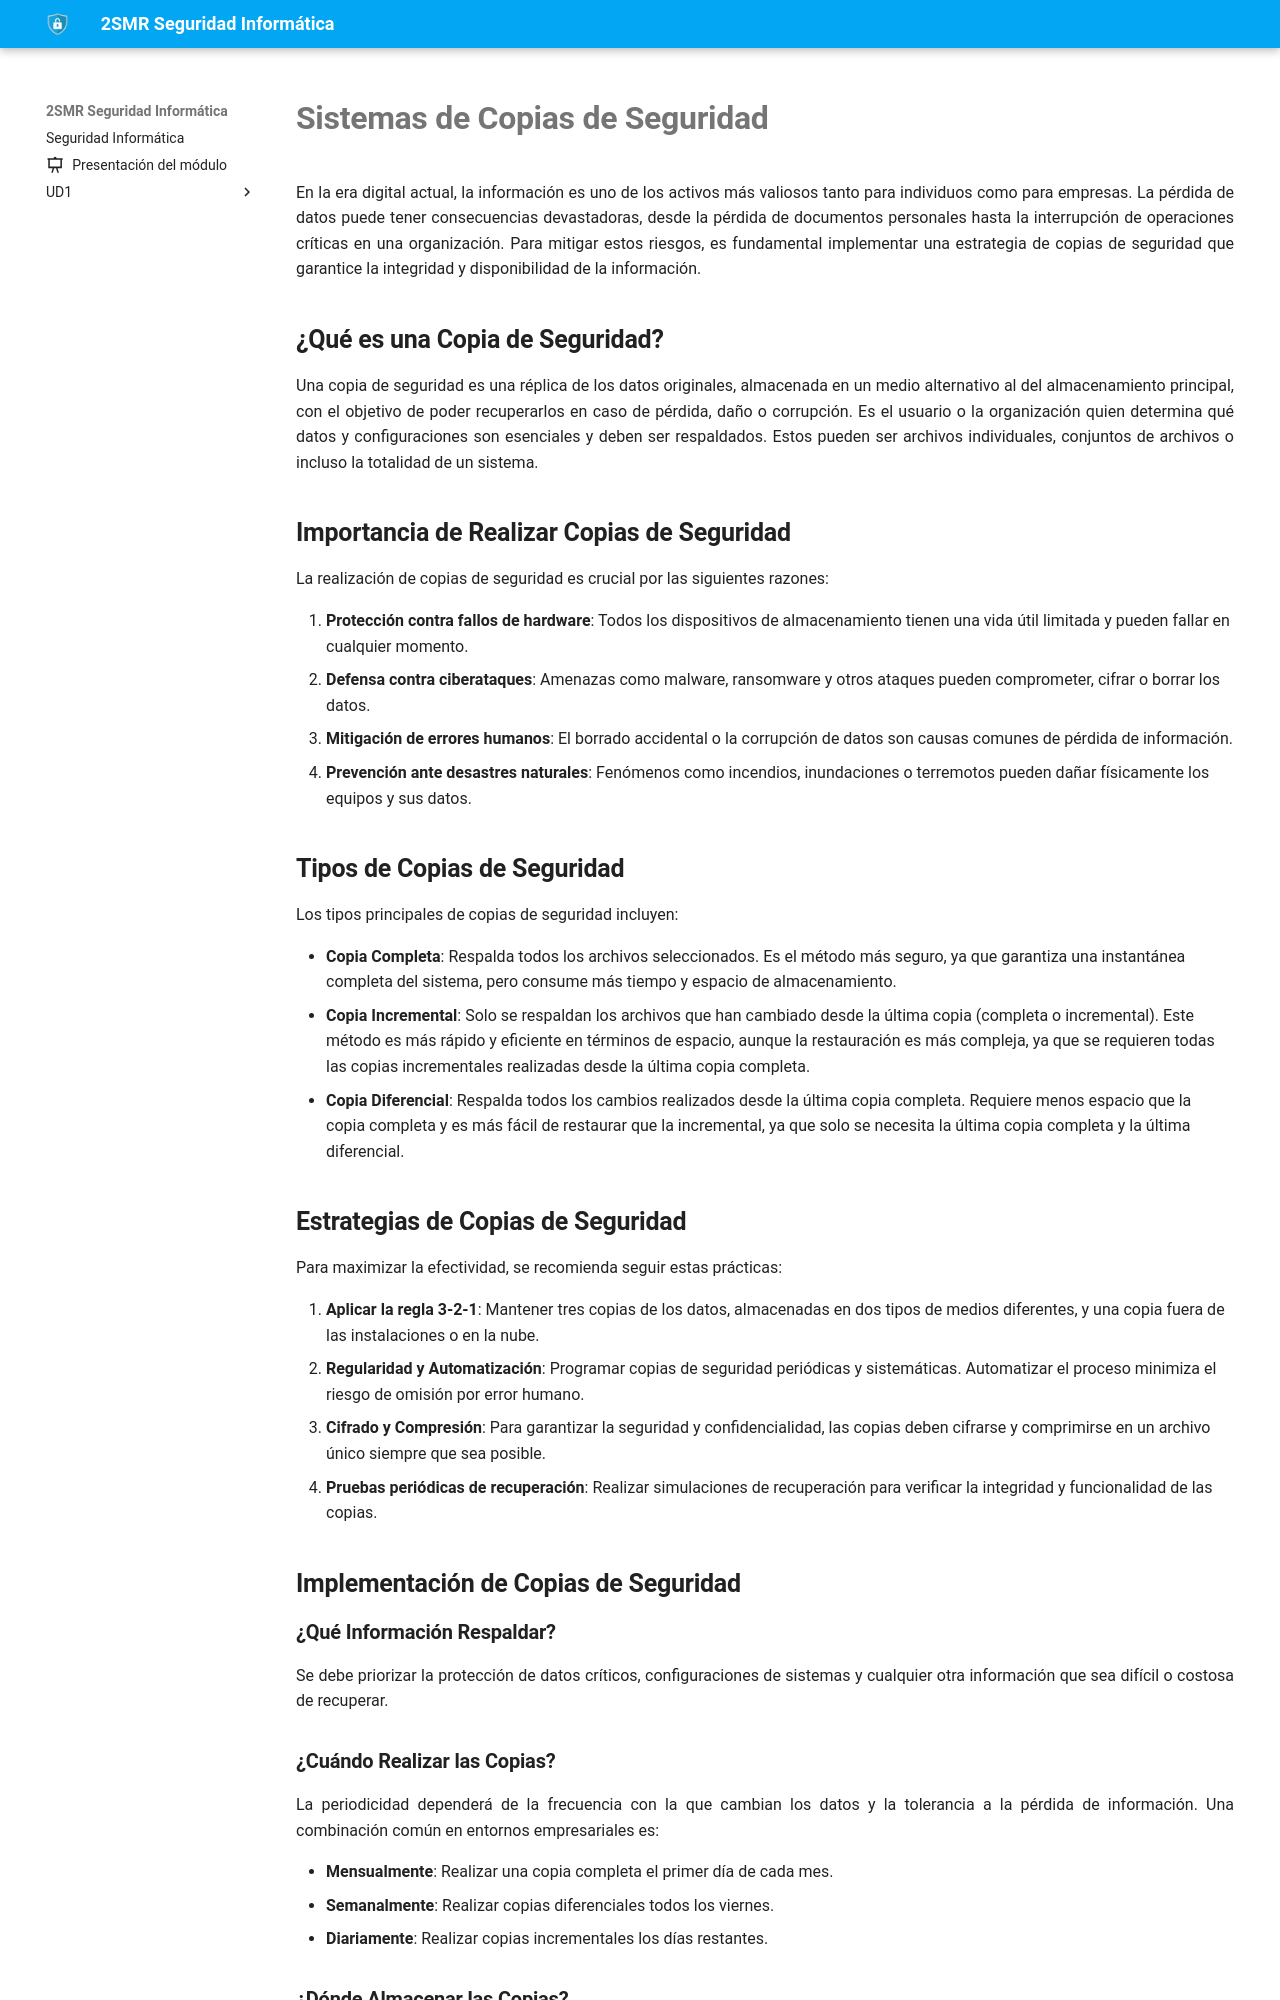

repository: fperezIES/SMR-SIN · page: UD2/3.backup.html · generator: mkdocs



# Sistemas de Copias de Seguridad

En la era digital actual, la información es uno de los activos más valiosos tanto para individuos como para empresas. La pérdida de datos puede tener consecuencias devastadoras, desde la pérdida de documentos personales hasta la interrupción de operaciones críticas en una organización. Para mitigar estos riesgos, es fundamental implementar una estrategia de copias de seguridad que garantice la integridad y disponibilidad de la información.

## ¿Qué es una Copia de Seguridad?

Una copia de seguridad es una réplica de los datos originales, almacenada en un medio alternativo al del almacenamiento principal, con el objetivo de poder recuperarlos en caso de pérdida, daño o corrupción. Es el usuario o la organización quien determina qué datos y configuraciones son esenciales y deben ser respaldados. Estos pueden ser archivos individuales, conjuntos de archivos o incluso la totalidad de un sistema.



## Importancia de Realizar Copias de Seguridad

La realización de copias de seguridad es crucial por las siguientes razones:

1. **Protección contra fallos de hardware**: Todos los dispositivos de almacenamiento tienen una vida útil limitada y pueden fallar en cualquier momento.
2. **Defensa contra ciberataques**: Amenazas como malware, ransomware y otros ataques pueden comprometer, cifrar o borrar los datos.
3. **Mitigación de errores humanos**: El borrado accidental o la corrupción de datos son causas comunes de pérdida de información.
4. **Prevención ante desastres naturales**: Fenómenos como incendios, inundaciones o terremotos pueden dañar físicamente los equipos y sus datos.



## Tipos de Copias de Seguridad

Los tipos principales de copias de seguridad incluyen:

- **Copia Completa**: Respalda todos los archivos seleccionados. Es el método más seguro, ya que garantiza una instantánea completa del sistema, pero consume más tiempo y espacio de almacenamiento.
- **Copia Incremental**: Solo se respaldan los archivos que han cambiado desde la última copia (completa o incremental). Este método es más rápido y eficiente en términos de espacio, aunque la restauración es más compleja, ya que se requieren todas las copias incrementales realizadas desde la última copia completa.
- **Copia Diferencial**: Respalda todos los cambios realizados desde la última copia completa. Requiere menos espacio que la copia completa y es más fácil de restaurar que la incremental, ya que solo se necesita la última copia completa y la última diferencial.



## Estrategias de Copias de Seguridad

Para maximizar la efectividad, se recomienda seguir estas prácticas:

1. **Aplicar la regla 3-2-1**: Mantener tres copias de los datos, almacenadas en dos tipos de medios diferentes, y una copia fuera de las instalaciones o en la nube.
2. **Regularidad y Automatización**: Programar copias de seguridad periódicas y sistemáticas. Automatizar el proceso minimiza el riesgo de omisión por error humano.
3. **Cifrado y Compresión**: Para garantizar la seguridad y confidencialidad, las copias deben cifrarse y comprimirse en un archivo único siempre que sea posible.
4. **Pruebas periódicas de recuperación**: Realizar simulaciones de recuperación para verificar la integridad y funcionalidad de las copias.



## Implementación de Copias de Seguridad

### ¿Qué Información Respaldar?

Se debe priorizar la protección de datos críticos, configuraciones de sistemas y cualquier otra información que sea difícil o costosa de recuperar.
